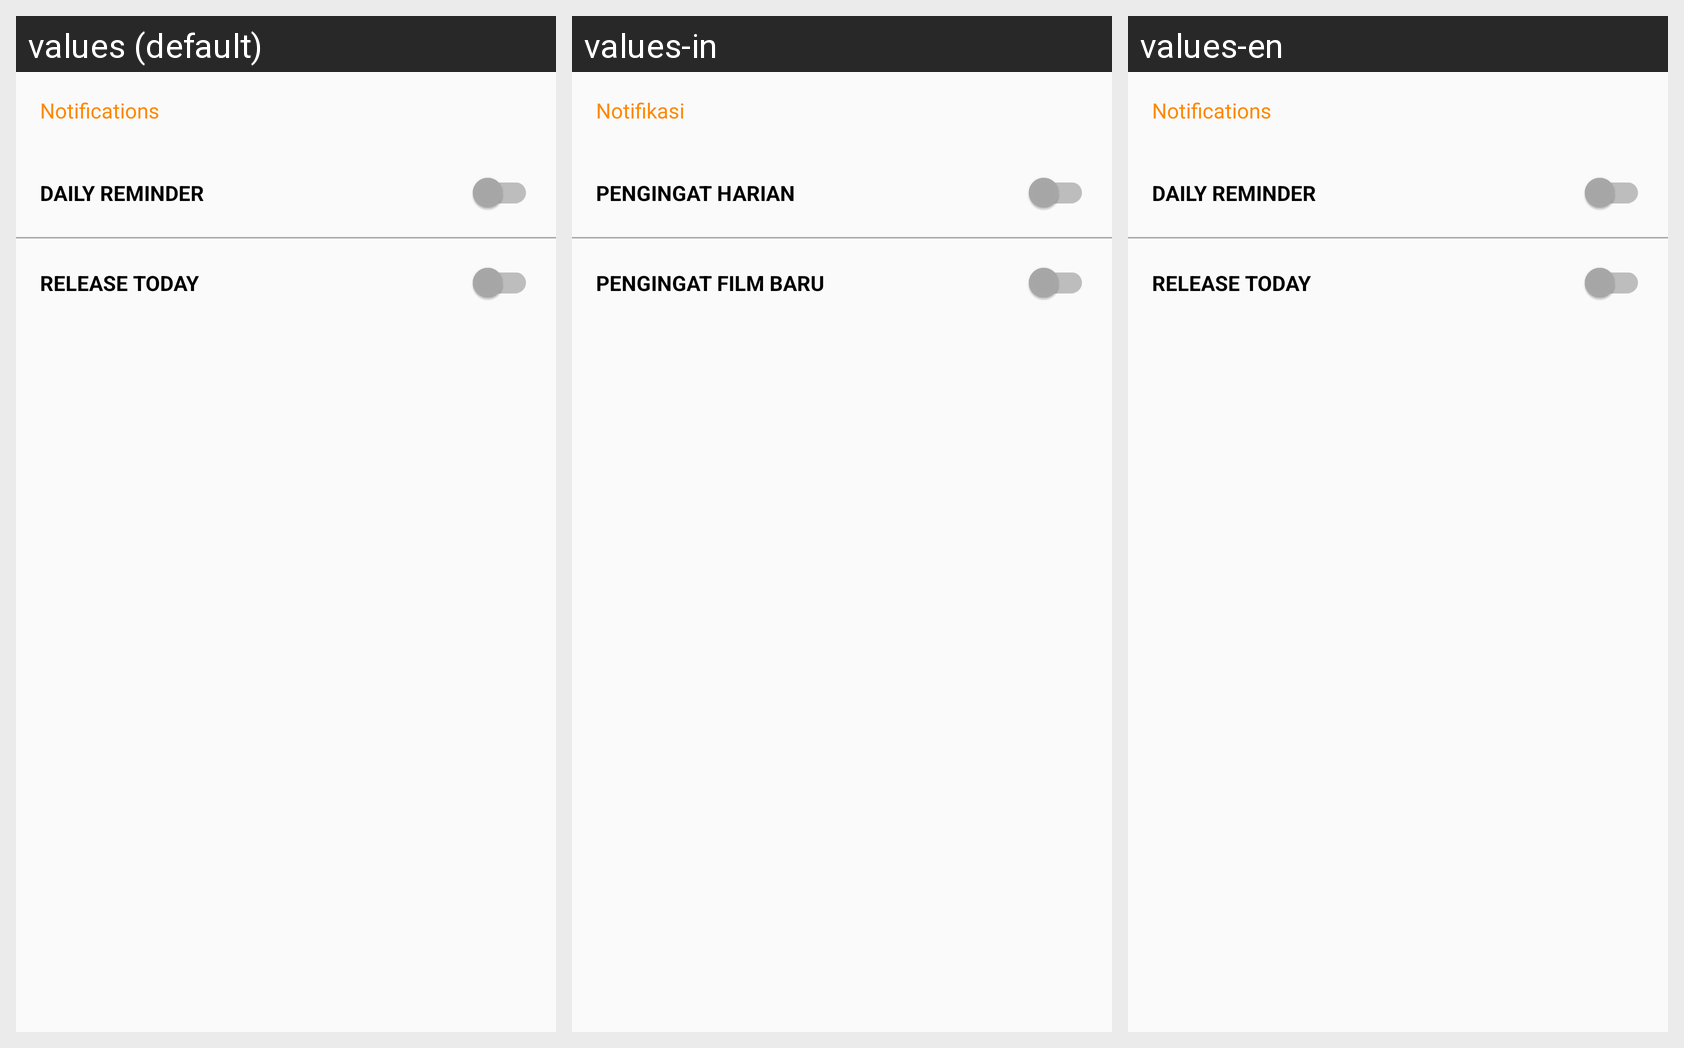

Locale-by-locale string values for the Android screen shown in this grid:
Android screen res/layout/activity_notif.xml rendered under 3 locales, left to right: values (default), values-in, values-en. Device: Nexus 5 (rendered at 1080×1920; each locale shown at half size, 540×960, under a caption strip naming it); theme AppTheme.
Strings drawn on this screen, with the default value and each locale's value (text and hints the layout hard-codes, and strings that could not be matched under every locale, appear in the picture but are not listed):

notif_settings
  values: Notifications
  values-in: Notifikasi
  values-en: Notifications

sw_daily
  values: Daily Reminder
  values-in: Pengingat Harian
  values-en: Daily Reminder

sw_release
  values: Release Today
  values-in: Pengingat Film Baru
  values-en: Release Today
